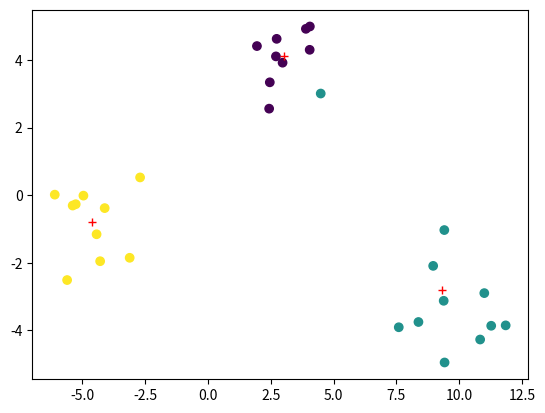

Reproduce this figure in Python.
import numpy as np
from matplotlib import pyplot as plt

# data[:,:]字面意思是[all_rows, all_cols], eg. [:,-1]表示所有行和最后一列
# np.random.randn(d0, d1...) 
# return n-dimention data with (0, 1) normal distribution -> res*sigma+mean可以return任意(mean,sigma)

# 1. Generate data
def data_generator():
  class1_data = np.random.randn(10, 2) + np.array([3,4])
  class2_data = np.random.randn(10, 2) + np.array([10,-4])
  class3_data = np.random.randn(10, 2) + np.array([-5, 0])
  return np.concatenate([class1_data, class2_data, class3_data], axis = 0)

# data = data_generator()
# plt.scatter(data[:,0], data[:,1])
# print(np.zeros(30))

# 2. kmeans
def kMeans(K, data, threshold = 1, max_iterations = 4):
  N = data.shape[0] #N = 30
  D = data.shape[1] #D = 2

  category = np.zeros(N) #the category of each data point 归属于K个centroid
  centroid = np.random.randn(K, D) # 初始化K个centroid

 
  for _ in range(max_iterations):

    # 1.计算每个样本到各个中心点的距离
    for i in range(N):
      min_distance = float("inf")
      for j in range(K):
        distance = np.linalg.norm(centroid[j] - data[i])

        # 2.根据距离最近的中心点将样本分配到对应的category(cluster)
        if distance < min_distance:
          min_distance = distance
          category[i] = j

    # 3. 更新中心点为每个cluster的平均值(update the centroid). 
    # eg. (0, 1),(1,2),(0,3) new_centroid for category 1 is (1/3, 2)

    new_centroid = np.array([data[category == k].mean(axis = 0) for k in range(K)])

    # 4.判断中心点是否converging，(multiple ways)
      # option 1: 直接更新旧的centroid作为新的
      # centroid = new_centroid

      # option 2: 计算diff小于threashold
    centroid_diff = np.linalg.norm(new_centroid - centroid)
    if centroid_diff < threshold:
      break
       # option 3: 
    if np.all(new_centroid == centroid):
      break
    
    centroid = new_centroid

    # graph
    plt.scatter(data[:,0], data[:,1], c = category) # c: color
    plt.plot(centroid[:,0], centroid[:,1], "r+")
    return category, centroid

#Test
if __name__ == "__main__":
  data = data_generator()
  K = 3
  kMeans(K, data)
    




